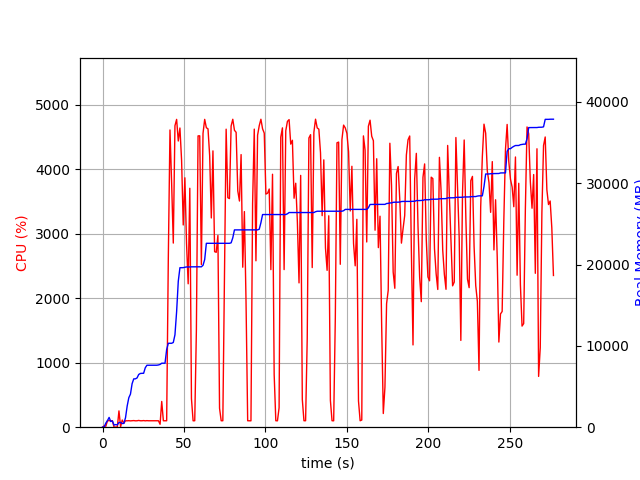

The file beside this chart, header and first rows:
elapsed_time, nproc, cpu, mem_real, mem_virtual
4.1961669921875e-05, 1, 0.0, 8.516, 3186
1.007, 2, 21.8, 47.62, 152.3
2.014, 4, 14.9, 504.1, 2172
3.022, 4, 100.1, 809.7, 2469
4.031, 6, 101.2, 1202, 3483
5.038, 3, 100.2, 698.2, 2081
6.046, 3, 99.2, 771.1, 2193
7.055, 3, 1.0, 264, 1596
8.062, 3, 2.0, 322.5, 1656
9.07, 3, 2.0, 287, 1611
10.08, 4, 253.0, 578.5, 2240
11.09, 5, 6.9, 584.9, 2392
12.09, 4, 111.1, 445.4, 2052
13.1, 1, 63.5, 467.6, 1642
14.11, 1, 99.9, 1172, 2584
15.12, 1, 99.1, 2600, 4944
16.13, 1, 101.2, 3624, 6536
17.14, 1, 98.2, 4066, 6786
18.15, 1, 100.2, 5348, 8578
19.16, 1, 102.8, 5940, 8690
20.17, 1, 99.0, 5946, 8690
21.18, 1, 99.9, 6054, 8690
22.19, 1, 104.8, 6478, 8702
23.2, 1, 100.0, 6606, 8702
24.21, 1, 99.9, 6624, 8702
25.22, 1, 102.9, 6628, 8702
26.23, 1, 98.9, 7306, 10750
27.24, 1, 101.9, 7616, 10750
28.26, 1, 99.9, 7616, 10750
29.27, 1, 100.0, 7618, 10750
30.28, 1, 100.0, 7618, 10750
31.29, 1, 99.9, 7618, 10750
32.3, 1, 100.9, 7618, 10750
33.31, 1, 101.8, 7620, 10750
34.32, 1, 100.0, 7652, 10750
35.33, 3, 45.5, 7716, 11073
36.34, 1, 399.5, 7866, 14199
37.35, 1, 99.7, 7866, 14199
38.36, 1, 100.0, 7866, 14199
39.37, 1, 100.0, 9556, 17573
40.38, 1, 2617, 10318, 17765
41.41, 1, 4611, 10318, 17765
42.44, 1, 3775, 10318, 17765
43.45, 1, 2857, 10414, 17765
44.47, 1, 4678, 11361, 25717
45.49, 1, 4776, 14211, 26302
46.51, 1, 4440, 17941, 27760
47.52, 1, 4642, 19607, 27760
48.54, 1, 4139, 19607, 27762
49.55, 1, 3138, 19613, 27762
50.56, 1, 3869, 19663, 27762
51.57, 1, 2853, 19699, 27762
52.58, 1, 2225, 19699, 27762
53.59, 1, 3707, 19699, 27762
54.6, 1, 443.5, 19715, 27762
55.61, 1, 99.1, 19715, 27762
56.62, 1, 100.1, 19715, 27762
57.63, 1, 1500, 19719, 27762
58.65, 1, 4520, 19719, 27762
59.68, 1, 4521, 19719, 27762
... 214 more rows
